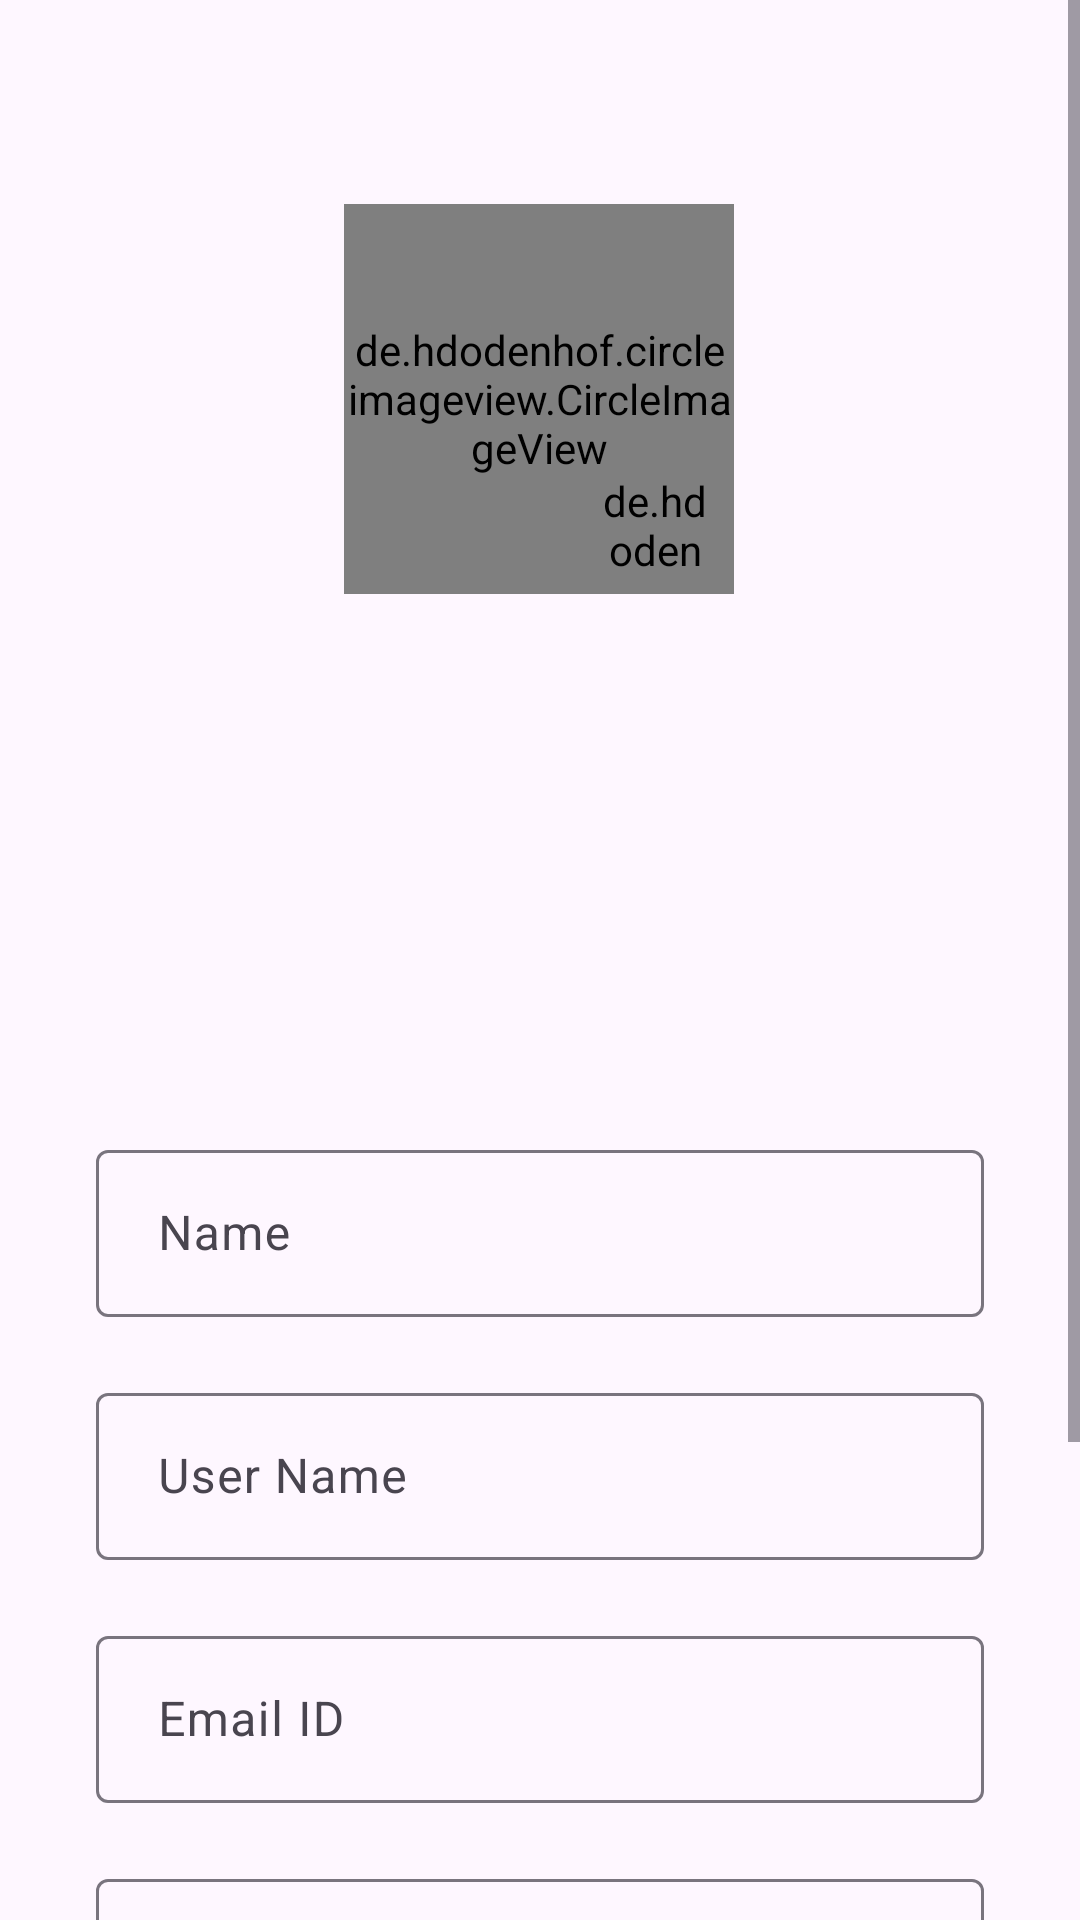

Layout XML and referenced resources for this Android screen:
<!-- AndroidManifest.xml: application theme Theme.Instagram_clone -->
<!-- res/layout/activity_sign_up.xml -->
<?xml version="1.0" encoding="utf-8"?>
<ScrollView xmlns:android="http://schemas.android.com/apk/res/android"
    xmlns:app="http://schemas.android.com/apk/res-auto"
    xmlns:tools="http://schemas.android.com/tools"
    android:layout_width="match_parent"
    android:layout_height="match_parent"
    android:background="@drawable/newcanvadesign"
    tools:context=".SignUpActivity">

    <androidx.constraintlayout.widget.ConstraintLayout
        android:layout_width="match_parent"
        android:layout_height="match_parent">


        










        <de.hdodenhof.circleimageview.CircleImageView
            android:id="@+id/sign_up_image"
            android:layout_width="130dp"
            android:layout_height="130dp"
            android:layout_marginTop="68dp"
            android:src="@drawable/add_profile"
            app:layout_constraintEnd_toEndOf="parent"
            app:layout_constraintHorizontal_bias="0.498"
            app:layout_constraintStart_toStartOf="parent"
            app:layout_constraintTop_toTopOf="parent" />

        <ImageView
            android:id="@+id/signup_app_name"
            android:layout_width="350dp"
            android:layout_height="100dp"
            android:layout_marginStart="20dp"
            android:layout_marginTop="40dp"
            android:layout_marginEnd="20dp"
            android:src="@drawable/aylinknamedremovebgpreview"
            app:layout_constraintEnd_toEndOf="parent"
            app:layout_constraintHorizontal_bias="0.571"
            app:layout_constraintStart_toStartOf="parent"
            app:layout_constraintTop_toBottomOf="@+id/sign_up_image" />

        <de.hdodenhof.circleimageview.CircleImageView
        android:id="@+id/sign_up_image_plus"
        android:layout_width="35dp"
        android:layout_height="35dp"
        android:src="@drawable/profile_plus"
        app:civ_border_color="#FFFFFFFF"
        app:civ_border_width="3dp"
        app:layout_constraintBottom_toBottomOf="@+id/sign_up_image"
        app:layout_constraintEnd_toEndOf="@+id/sign_up_image"
        app:layout_constraintHorizontal_bias="0.91"
        app:layout_constraintStart_toStartOf="@+id/sign_up_image"
        app:layout_constraintTop_toTopOf="@+id/sign_up_image"
        app:layout_constraintVertical_bias="0.94" />

    <com.google.android.material.textfield.TextInputLayout
        android:id="@+id/sign_up_EmailField"
        android:layout_width="match_parent"
        android:layout_height="wrap_content"
        android:layout_marginStart="32dp"
        android:layout_marginTop="20dp"
        android:layout_marginEnd="32dp"
        android:hint=" Email ID"
        app:endIconMode="clear_text"
        app:layout_constraintEnd_toEndOf="parent"
        app:layout_constraintHorizontal_bias="0.0"
        app:layout_constraintStart_toStartOf="parent"
        app:layout_constraintTop_toBottomOf="@+id/sign_up_Username">

        <com.google.android.material.textfield.TextInputEditText
            android:layout_width="match_parent"
            android:layout_height="wrap_content" />

    </com.google.android.material.textfield.TextInputLayout>

    <com.google.android.material.textfield.TextInputLayout
        android:id="@+id/sign_up_Username"
        android:layout_width="match_parent"
        android:layout_height="wrap_content"
        android:layout_marginStart="32dp"
        android:layout_marginTop="20dp"
        android:layout_marginEnd="32dp"
        app:endIconMode="clear_text"
        android:hint=" User Name"
        app:layout_constraintEnd_toEndOf="parent"
        app:layout_constraintHorizontal_bias="0.0"
        app:layout_constraintStart_toStartOf="parent"
        app:layout_constraintTop_toBottomOf="@+id/sign_up_NameField">

        <com.google.android.material.textfield.TextInputEditText
            android:layout_width="match_parent"
            android:layout_height="wrap_content" />

    </com.google.android.material.textfield.TextInputLayout>

    <com.google.android.material.textfield.TextInputLayout
        android:id="@+id/sign_up_passwordField"
        android:layout_width="match_parent"
        android:layout_height="wrap_content"
        android:layout_marginStart="32dp"
        android:layout_marginTop="20dp"
        android:layout_marginEnd="32dp"
        android:hint=" Password"
        app:endIconMode="password_toggle"
        app:layout_constraintEnd_toEndOf="parent"
        app:layout_constraintHorizontal_bias="1.0"
        app:layout_constraintStart_toStartOf="parent"
        app:layout_constraintTop_toBottomOf="@+id/sign_up_EmailField">

        <com.google.android.material.textfield.TextInputEditText
            android:layout_width="match_parent"
            android:layout_height="wrap_content" />

    </com.google.android.material.textfield.TextInputLayout>

    <com.google.android.material.textfield.TextInputLayout
        android:id="@+id/sign_up_NameField"
        android:layout_width="match_parent"
        android:layout_height="wrap_content"
        android:layout_marginStart="32dp"
        android:layout_marginTop="40dp"
        android:layout_marginEnd="32dp"
        android:hint=" Name"
        app:endIconMode="clear_text"
        app:layout_constraintEnd_toEndOf="parent"
        app:layout_constraintHorizontal_bias="0.0"
        app:layout_constraintStart_toStartOf="parent"
        app:layout_constraintTop_toBottomOf="@+id/signup_app_name">

        <com.google.android.material.textfield.TextInputEditText
            android:layout_width="match_parent"
            android:layout_height="wrap_content" />

    </com.google.android.material.textfield.TextInputLayout>

    <Button
        android:id="@+id/sign_up_Button"
        style="@style/Widget.Material3.Button.TonalButton"
        android:layout_width="wrap_content"
        android:layout_height="wrap_content"
        android:layout_marginTop="56dp"
        android:backgroundTint="#AAA08D"
        android:text="Submit"
        android:textColor="@color/white"
        app:layout_constraintEnd_toEndOf="@+id/sign_up_passwordField"
        app:layout_constraintStart_toStartOf="@+id/sign_up_passwordField"
        app:layout_constraintTop_toBottomOf="@+id/sign_up_passwordField" />

    <TextView
        android:id="@+id/sign_up_Login"
        android:layout_width="wrap_content"
        android:layout_height="wrap_content"
        android:layout_marginStart="178dp"
        android:layout_marginTop="19dp"
        android:layout_marginEnd="175dp"
        android:layout_marginBottom="28dp"
        android:text="Already Have An Account Login ?"
        app:layout_constraintBottom_toBottomOf="parent"
        app:layout_constraintEnd_toEndOf="parent"
        app:layout_constraintHorizontal_bias="0.513"
        app:layout_constraintStart_toStartOf="parent"
        app:layout_constraintTop_toBottomOf="@+id/sign_up_Button"
        app:layout_constraintVertical_bias="0.867" />

    </androidx.constraintlayout.widget.ConstraintLayout>
</ScrollView>
<!-- resources referenced by this layout -->
<resources>
  <color name="white">#FFFFFFFF</color>
  <!-- drawable add_profile: png bitmap (drawable, 147088 bytes) -->
  <style name="Theme.Instagram_clone" parent="Base.Theme.Instagram_clone" />
  <style name="Base.Theme.Instagram_clone" parent="Theme.Material3.DayNight.NoActionBar">
          
          
          <item name="android:statusBarColor">@android:color/transparent</item>
      </style>
</resources>
